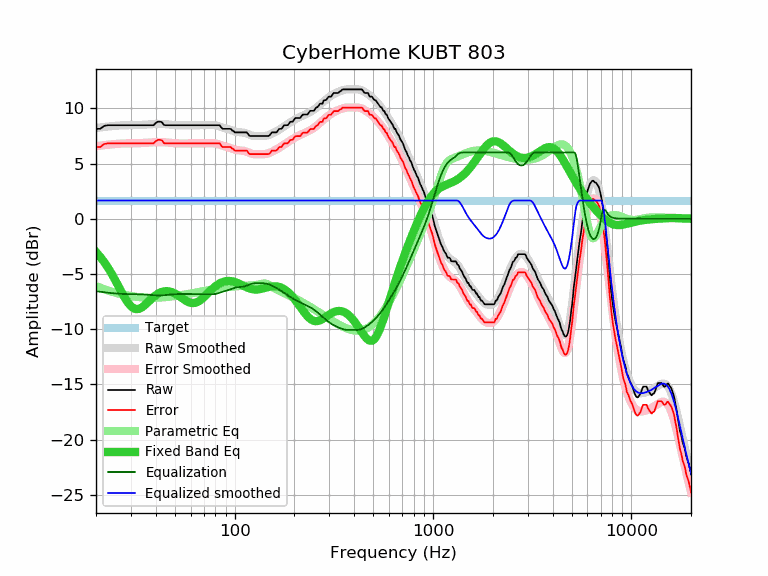

The table this chart was drawn from, first rows:
frequency, raw, error, smoothed, error_smoothed, equalization, parametric_eq, equalized_raw, equalized_smoothed, target
20, 8.14, 6.49, 8.21, 6.57, -6.57, -3.01, 1.57, 1.65, 1.65
21, 8.14, 6.49, 8.26, 6.62, -6.62, -3.45, 1.52, 1.65, 1.65
22, 8.41, 6.76, 8.31, 6.66, -6.66, -3.93, 1.75, 1.65, 1.65
23, 8.47, 6.82, 8.35, 6.70, -6.70, -4.45, 1.77, 1.65, 1.65
24, 8.47, 6.82, 8.38, 6.74, -6.74, -5.00, 1.73, 1.65, 1.65
25, 8.47, 6.82, 8.41, 6.77, -6.77, -5.57, 1.70, 1.65, 1.65
26, 8.47, 6.82, 8.44, 6.79, -6.79, -6.14, 1.68, 1.65, 1.65
27, 8.47, 6.82, 8.46, 6.81, -6.81, -6.69, 1.66, 1.65, 1.65
28, 8.47, 6.82, 8.47, 6.82, -6.82, -7.19, 1.65, 1.65, 1.65
29, 8.47, 6.82, 8.47, 6.83, -6.83, -7.61, 1.64, 1.65, 1.65
30, 8.47, 6.82, 8.48, 6.83, -6.83, -7.93, 1.64, 1.65, 1.65
31, 8.47, 6.82, 8.48, 6.84, -6.84, -8.12, 1.63, 1.65, 1.65
32, 8.47, 6.82, 8.49, 6.84, -6.84, -8.19, 1.63, 1.65, 1.65
33, 8.47, 6.82, 8.49, 6.85, -6.85, -8.16, 1.62, 1.65, 1.65
34, 8.47, 6.82, 8.50, 6.85, -6.85, -8.04, 1.62, 1.65, 1.65
35, 8.47, 6.82, 8.51, 6.87, -6.87, -7.87, 1.60, 1.65, 1.65
36, 8.47, 6.82, 8.52, 6.88, -6.88, -7.67, 1.59, 1.65, 1.65
37, 8.47, 6.82, 8.54, 6.89, -6.89, -7.47, 1.58, 1.65, 1.65
38, 8.47, 6.82, 8.56, 6.91, -6.91, -7.27, 1.56, 1.65, 1.65
39, 8.47, 6.82, 8.57, 6.92, -6.92, -7.09, 1.55, 1.65, 1.65
40, 8.67, 7.02, 8.58, 6.93, -6.93, -6.93, 1.74, 1.65, 1.65
41, 8.79, 7.14, 8.59, 6.94, -6.94, -6.80, 1.85, 1.65, 1.65
42, 8.79, 7.14, 8.59, 6.94, -6.94, -6.70, 1.85, 1.65, 1.65
43, 8.74, 7.09, 8.58, 6.94, -6.94, -6.63, 1.80, 1.65, 1.65
44, 8.49, 6.84, 8.57, 6.93, -6.93, -6.58, 1.56, 1.65, 1.65
45, 8.47, 6.82, 8.56, 6.91, -6.91, -6.56, 1.56, 1.65, 1.65
46, 8.47, 6.82, 8.54, 6.90, -6.90, -6.57, 1.57, 1.65, 1.65
47, 8.47, 6.82, 8.53, 6.88, -6.88, -6.59, 1.59, 1.65, 1.65
48, 8.47, 6.82, 8.51, 6.86, -6.86, -6.64, 1.61, 1.65, 1.65
49, 8.47, 6.82, 8.49, 6.85, -6.85, -6.70, 1.62, 1.65, 1.65
50, 8.47, 6.82, 8.48, 6.84, -6.84, -6.78, 1.63, 1.65, 1.65
51, 8.47, 6.82, 8.47, 6.83, -6.83, -6.87, 1.64, 1.65, 1.65
52, 8.47, 6.82, 8.46, 6.82, -6.82, -6.97, 1.65, 1.65, 1.65
53, 8.47, 6.82, 8.46, 6.82, -6.82, -7.07, 1.65, 1.65, 1.65
54, 8.47, 6.82, 8.46, 6.81, -6.81, -7.17, 1.66, 1.65, 1.65
55, 8.47, 6.82, 8.46, 6.81, -6.81, -7.27, 1.66, 1.65, 1.65
56, 8.47, 6.82, 8.46, 6.82, -6.82, -7.36, 1.65, 1.65, 1.65
57, 8.47, 6.82, 8.46, 6.82, -6.82, -7.45, 1.65, 1.65, 1.65
58, 8.47, 6.82, 8.47, 6.82, -6.82, -7.52, 1.65, 1.65, 1.65
59, 8.47, 6.82, 8.47, 6.82, -6.82, -7.57, 1.65, 1.65, 1.65
60, 8.47, 6.82, 8.47, 6.82, -6.82, -7.61, 1.65, 1.65, 1.65
61, 8.47, 6.82, 8.47, 6.82, -6.82, -7.63, 1.65, 1.65, 1.65
62, 8.47, 6.82, 8.47, 6.83, -6.83, -7.64, 1.64, 1.65, 1.65
63, 8.47, 6.82, 8.47, 6.83, -6.83, -7.62, 1.65, 1.65, 1.65
64, 8.47, 6.82, 8.47, 6.82, -6.82, -7.58, 1.65, 1.65, 1.65
65, 8.47, 6.82, 8.47, 6.82, -6.82, -7.53, 1.65, 1.65, 1.65
66, 8.47, 6.82, 8.47, 6.82, -6.82, -7.47, 1.65, 1.65, 1.65
67, 8.47, 6.82, 8.47, 6.82, -6.82, -7.39, 1.65, 1.65, 1.65
68, 8.47, 6.82, 8.47, 6.82, -6.82, -7.30, 1.65, 1.65, 1.65
69, 8.47, 6.82, 8.47, 6.82, -6.82, -7.20, 1.65, 1.65, 1.65
70, 8.47, 6.82, 8.47, 6.83, -6.83, -7.10, 1.64, 1.65, 1.65
71, 8.47, 6.82, 8.47, 6.83, -6.83, -6.99, 1.64, 1.65, 1.65
72, 8.47, 6.82, 8.48, 6.83, -6.83, -6.89, 1.64, 1.65, 1.65
73, 8.47, 6.82, 8.48, 6.83, -6.83, -6.78, 1.64, 1.65, 1.65
74, 8.47, 6.82, 8.48, 6.84, -6.84, -6.67, 1.63, 1.65, 1.65
75, 8.47, 6.82, 8.48, 6.84, -6.84, -6.57, 1.63, 1.65, 1.65
76, 8.47, 6.82, 8.49, 6.84, -6.84, -6.47, 1.63, 1.65, 1.65
77, 8.47, 6.82, 8.48, 6.84, -6.84, -6.37, 1.63, 1.65, 1.65
78, 8.47, 6.82, 8.48, 6.83, -6.83, -6.28, 1.64, 1.65, 1.65
79, 8.47, 6.82, 8.47, 6.82, -6.82, -6.20, 1.65, 1.65, 1.65
... 553 more rows
